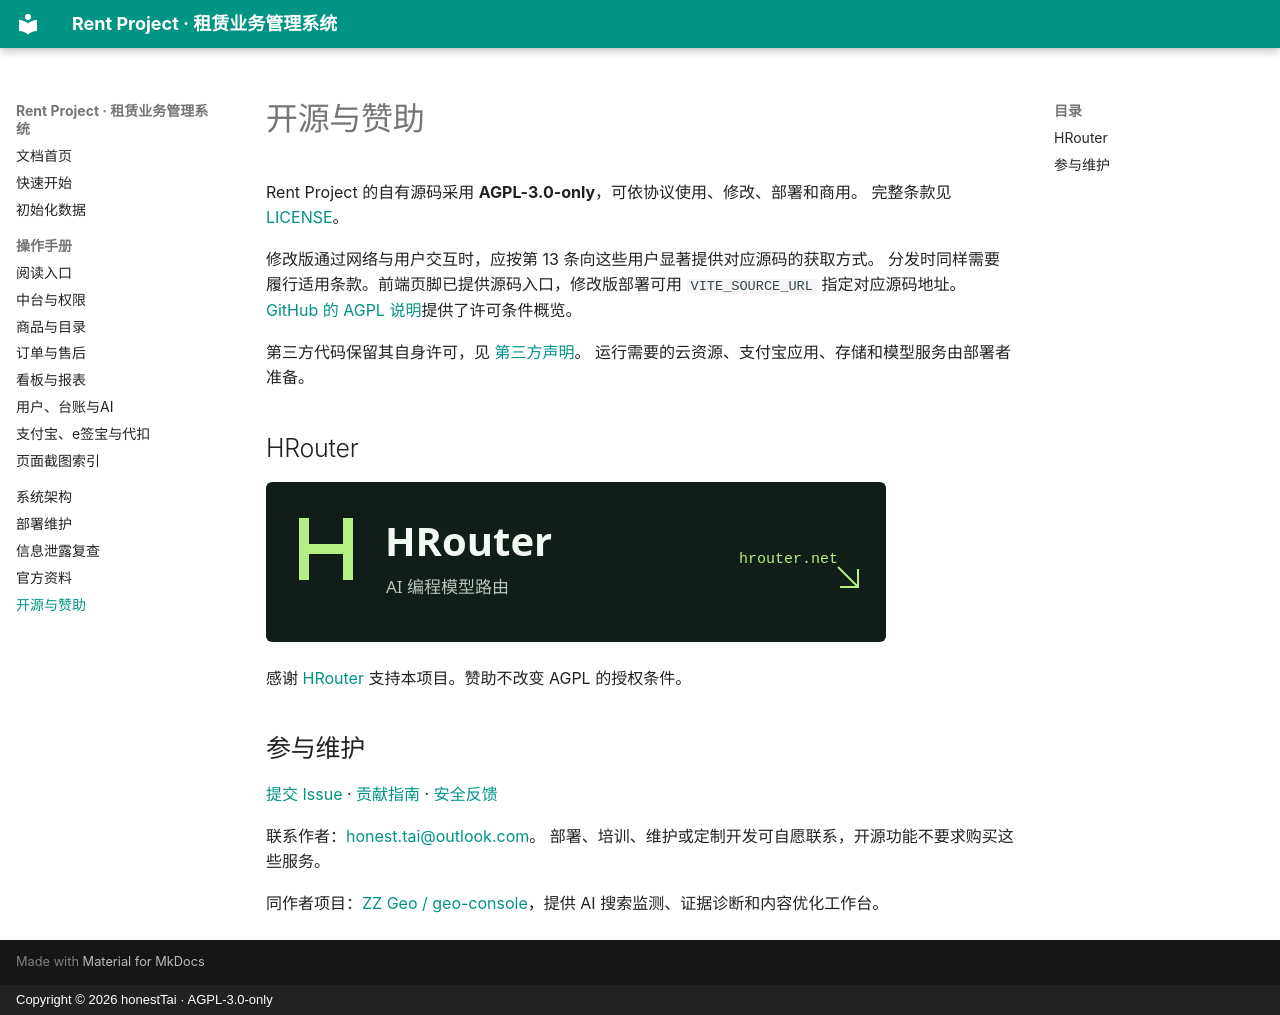

repository: honestTai/rent-project · page: OPEN_SOURCE/index.html · generator: mkdocs · copyright: Copyright © 2026 honestTai · AGPL-3.0-only

# 开源与赞助

Rent Project 的自有源码采用 **AGPL-3.0-only**，可依协议使用、修改、部署和商用。
完整条款见 [LICENSE](https://github.com/honestTai/rent-project/blob/main/LICENSE)。

修改版通过网络与用户交互时，应按第 13 条向这些用户显著提供对应源码的获取方式。
分发时同样需要履行适用条款。前端页脚已提供源码入口，修改版部署可用 `VITE_SOURCE_URL`
指定对应源码地址。[GitHub 的 AGPL 说明](https://choosealicense.com/licenses/agpl-3.0/)提供了许可条件概览。

第三方代码保留其自身许可，见 [第三方声明](https://github.com/honestTai/rent-project/blob/main/THIRD_PARTY_NOTICES.md)。
运行需要的云资源、支付宝应用、存储和模型服务由部署者准备。

## HRouter

[![HRouter · 项目赞助商](assets/hrouter-sponsor.svg)](https://hrouter.net/)

感谢 [HRouter](https://hrouter.net/) 支持本项目。赞助不改变 AGPL 的授权条件。

## 参与维护

[提交 Issue](https://github.com/honestTai/rent-project/issues) ·
[贡献指南](https://github.com/honestTai/rent-project/blob/main/CONTRIBUTING.md) ·
[安全反馈](https://github.com/honestTai/rent-project/blob/main/SECURITY.md)

联系作者：[honest.tai@outlook.com](mailto:honest.tai@outlook.com)。
部署、培训、维护或定制开发可自愿联系，开源功能不要求购买这些服务。

同作者项目：[ZZ Geo / geo-console](https://github.com/honestTai/geo-console)，提供 AI 搜索监测、证据诊断和内容优化工作台。
